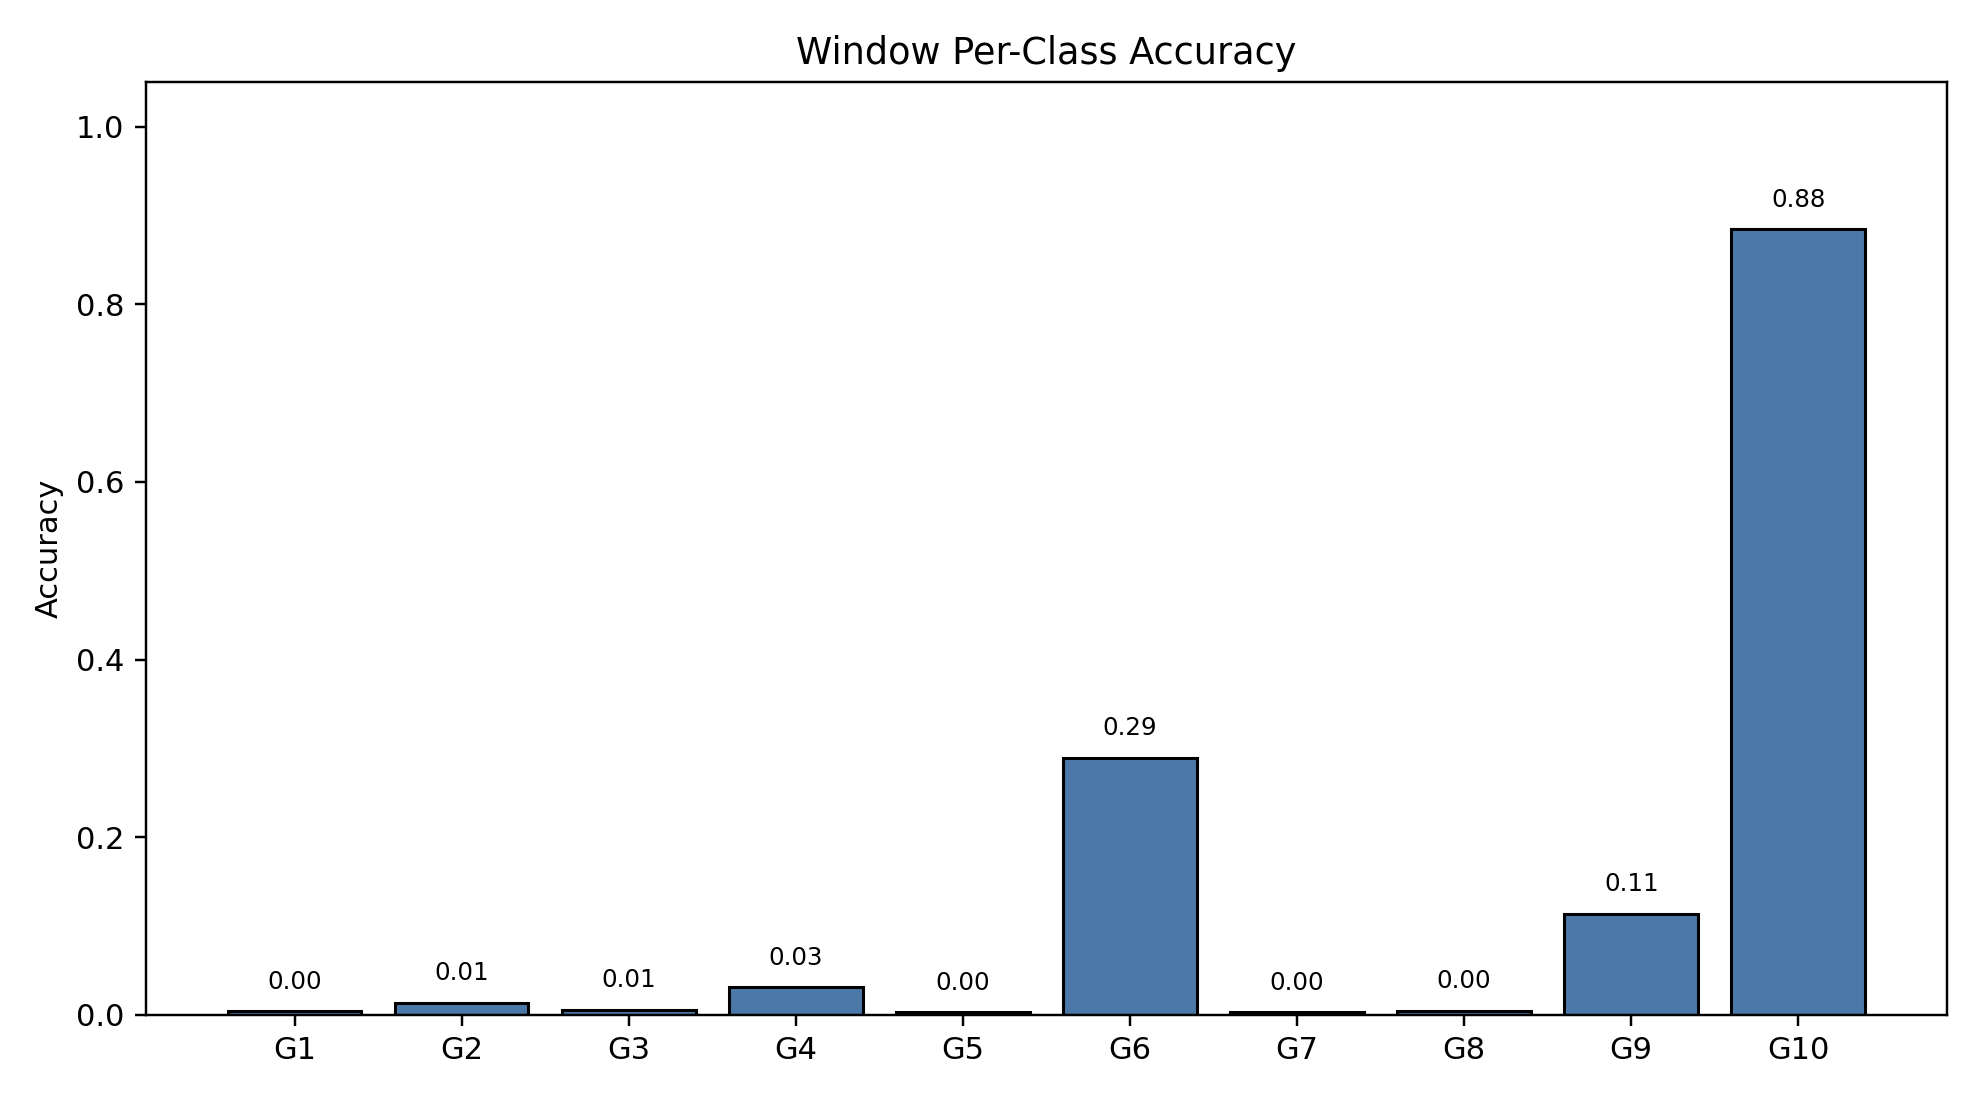

The file beside this chart, header and first rows:
class_index, gesture_id, support, correct, accuracy
0, 1, 791, 3, 0.003793
1, 2, 692, 9, 0.01301
2, 3, 766, 4, 0.005222
3, 4, 743, 23, 0.03096
4, 5, 735, 2, 0.002721
5, 6, 763, 221, 0.2896
6, 7, 754, 2, 0.002653
7, 8, 707, 3, 0.004243
8, 9, 688, 78, 0.1134
9, 10, 683, 604, 0.8843
